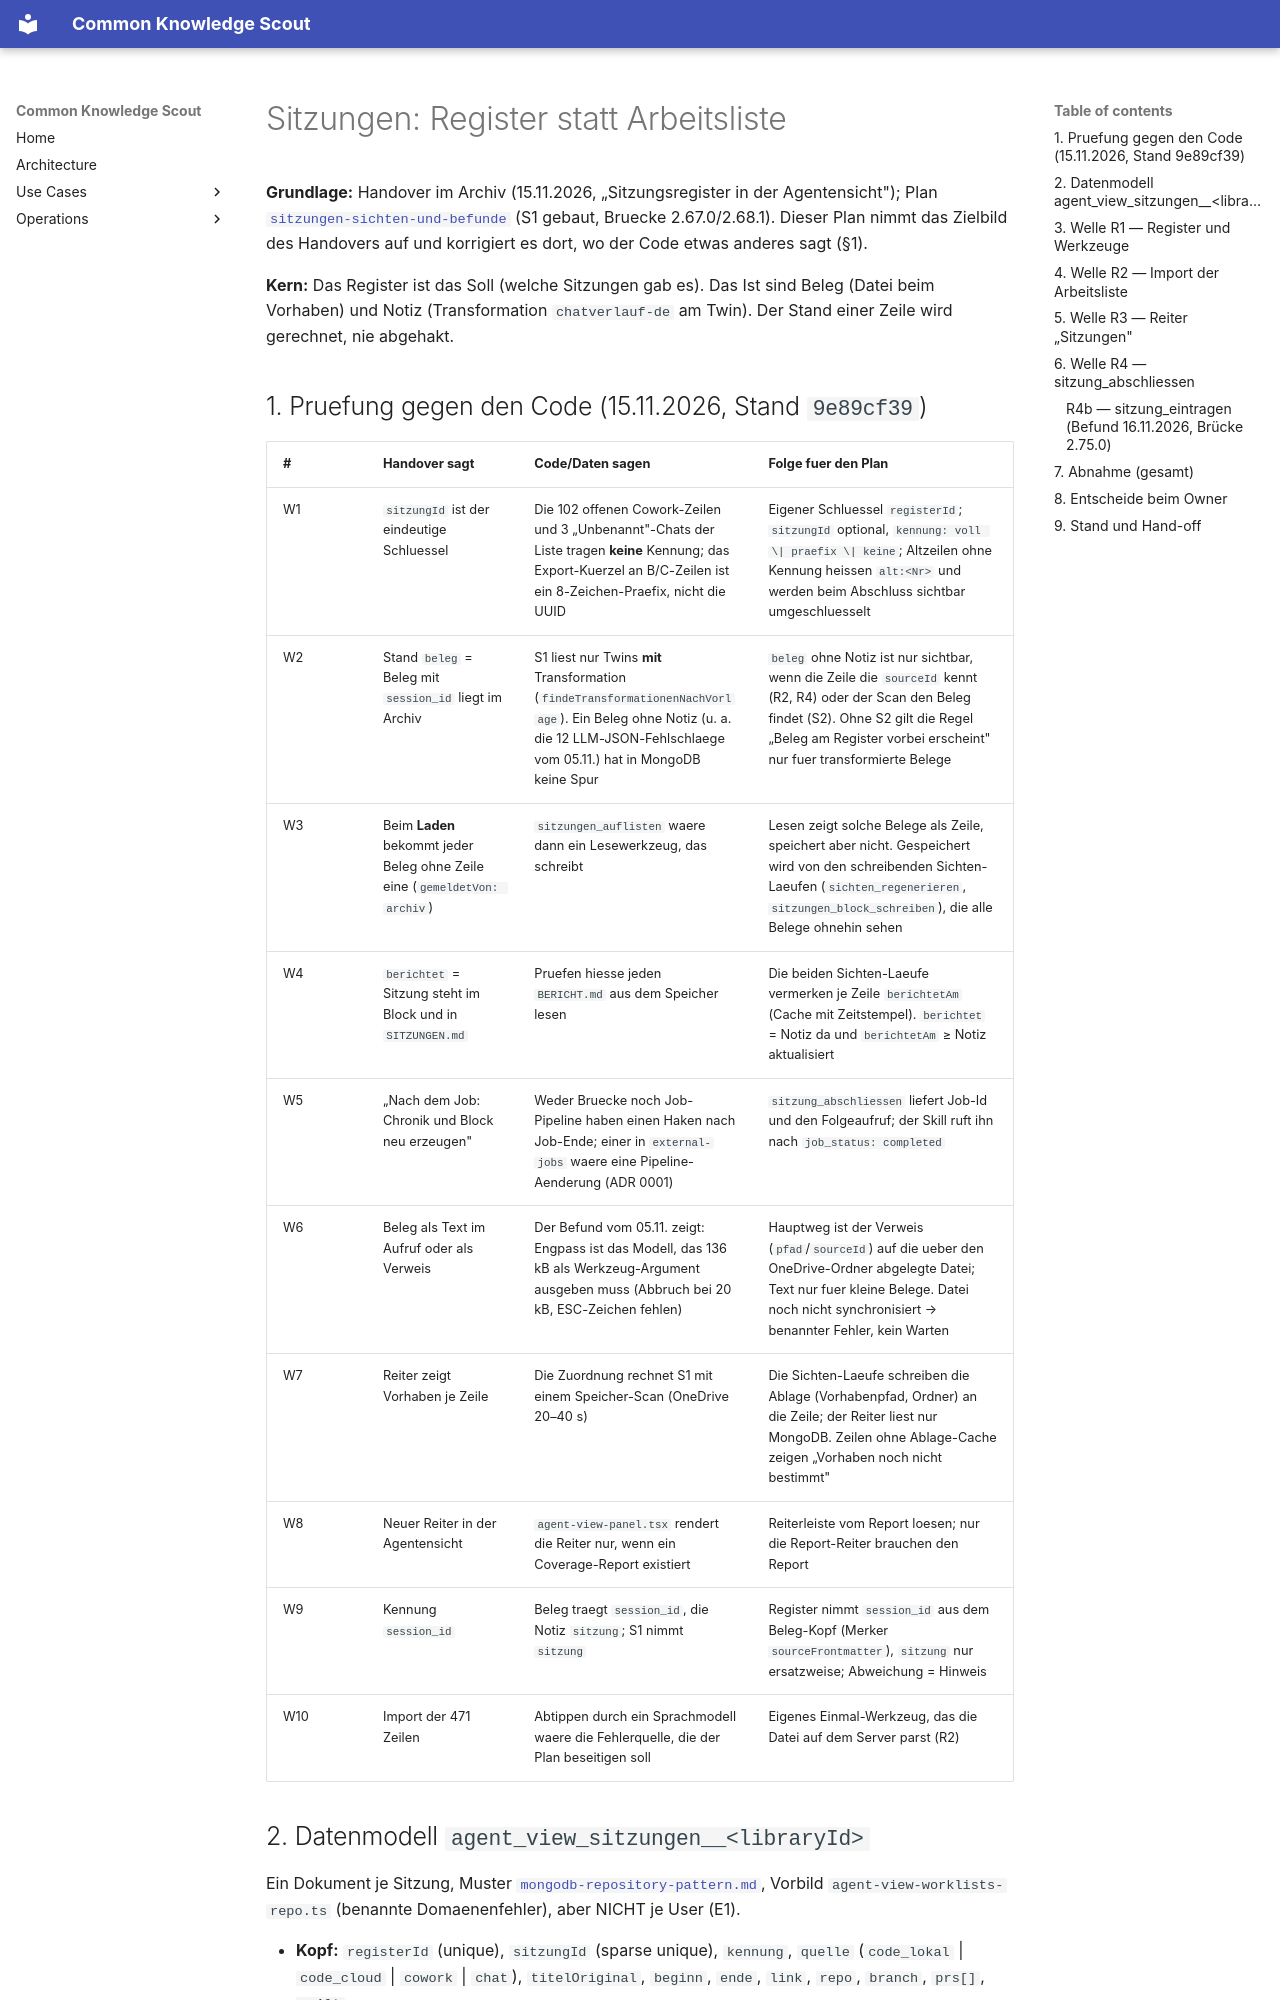

repository: bCommonsLAB/CommonKnowledgeScout · page: plans/geplant/sitzungen-register.plan.html · generator: mkdocs

---
name: sitzungen-register
overview: "Fortsetzung von sitzungen-sichten-und-befunde: ein Register aller Arbeitssitzungen mit Claude als MongoDB-Kollektion je Library (Soll), der Stand jeder Zeile aus Belegen und Transformationen gerechnet (Ist), ein Reiter „Sitzungen\" in der Agentensicht und ein Brueckenaufruf sitzung_abschliessen. Loest die handgepflegte Arbeitsliste im Archiv ab."
status: geplant
umsetzung_ab: null
todos:
  - id: r1-register
    content: "R1 — Kollektion agent_view_sitzungen__<libraryId>, Repo, gerechneter Stand, Werkzeuge sitzungen_melden, sitzungen_auflisten, sitzung_setzen; Sichten-Laeufe schreiben Ablage-Cache und berichtet-Stempel; Tests"
    status: completed
  - id: r2-import
    content: "R2 — Einmal-Werkzeug sitzungen_importieren (nurVorschau als Vorgabe): Arbeitsliste auf dem Server parsen, Kennungen zuordnen, Abweichungsbericht"
    status: completed
  - id: r3-reiter
    content: "R3 — Reiter Sitzungen nach Figma-Konzept (Muster Werkbank: Liste gruppiert links, Details rechts), unabhaengig vom Coverage-Report, Route GET/PATCH"
    status: completed
  - id: r4-abschliessen
    content: "R4 — sitzung_abschliessen: Beleg als Text oder als Verweis auf eine abgelegte Datei, Transformation starten, Zeile eintragen; Folgeschritt nach Job-Ende"
    status: completed
  - id: r4b-eintragen
    content: "R4b — sitzung_eintragen: EINE Sitzung ohne Scan in Block und Chronik setzen (ersetzt die beiden vollen Laeufe der Folgeaufrufe); Teilbaum-Block behaelt Querverweise von ausserhalb; bruecke_info gekuerzt"
    status: completed
---

# Sitzungen: Register statt Arbeitsliste

**Grundlage:** Handover im Archiv (15.11.2026, „Sitzungsregister in der
Agentensicht"); Plan [`sitzungen-sichten-und-befunde`](sitzungen-sichten-und-befunde.plan.md)
(S1 gebaut, Bruecke 2.67.0/2.68.1). Dieser Plan nimmt das Zielbild des
Handovers auf und korrigiert es dort, wo der Code etwas anderes sagt (§1).

**Kern:** Das Register ist das Soll (welche Sitzungen gab es). Das Ist sind
Beleg (Datei beim Vorhaben) und Notiz (Transformation `chatverlauf-de` am
Twin). Der Stand einer Zeile wird gerechnet, nie abgehakt.
